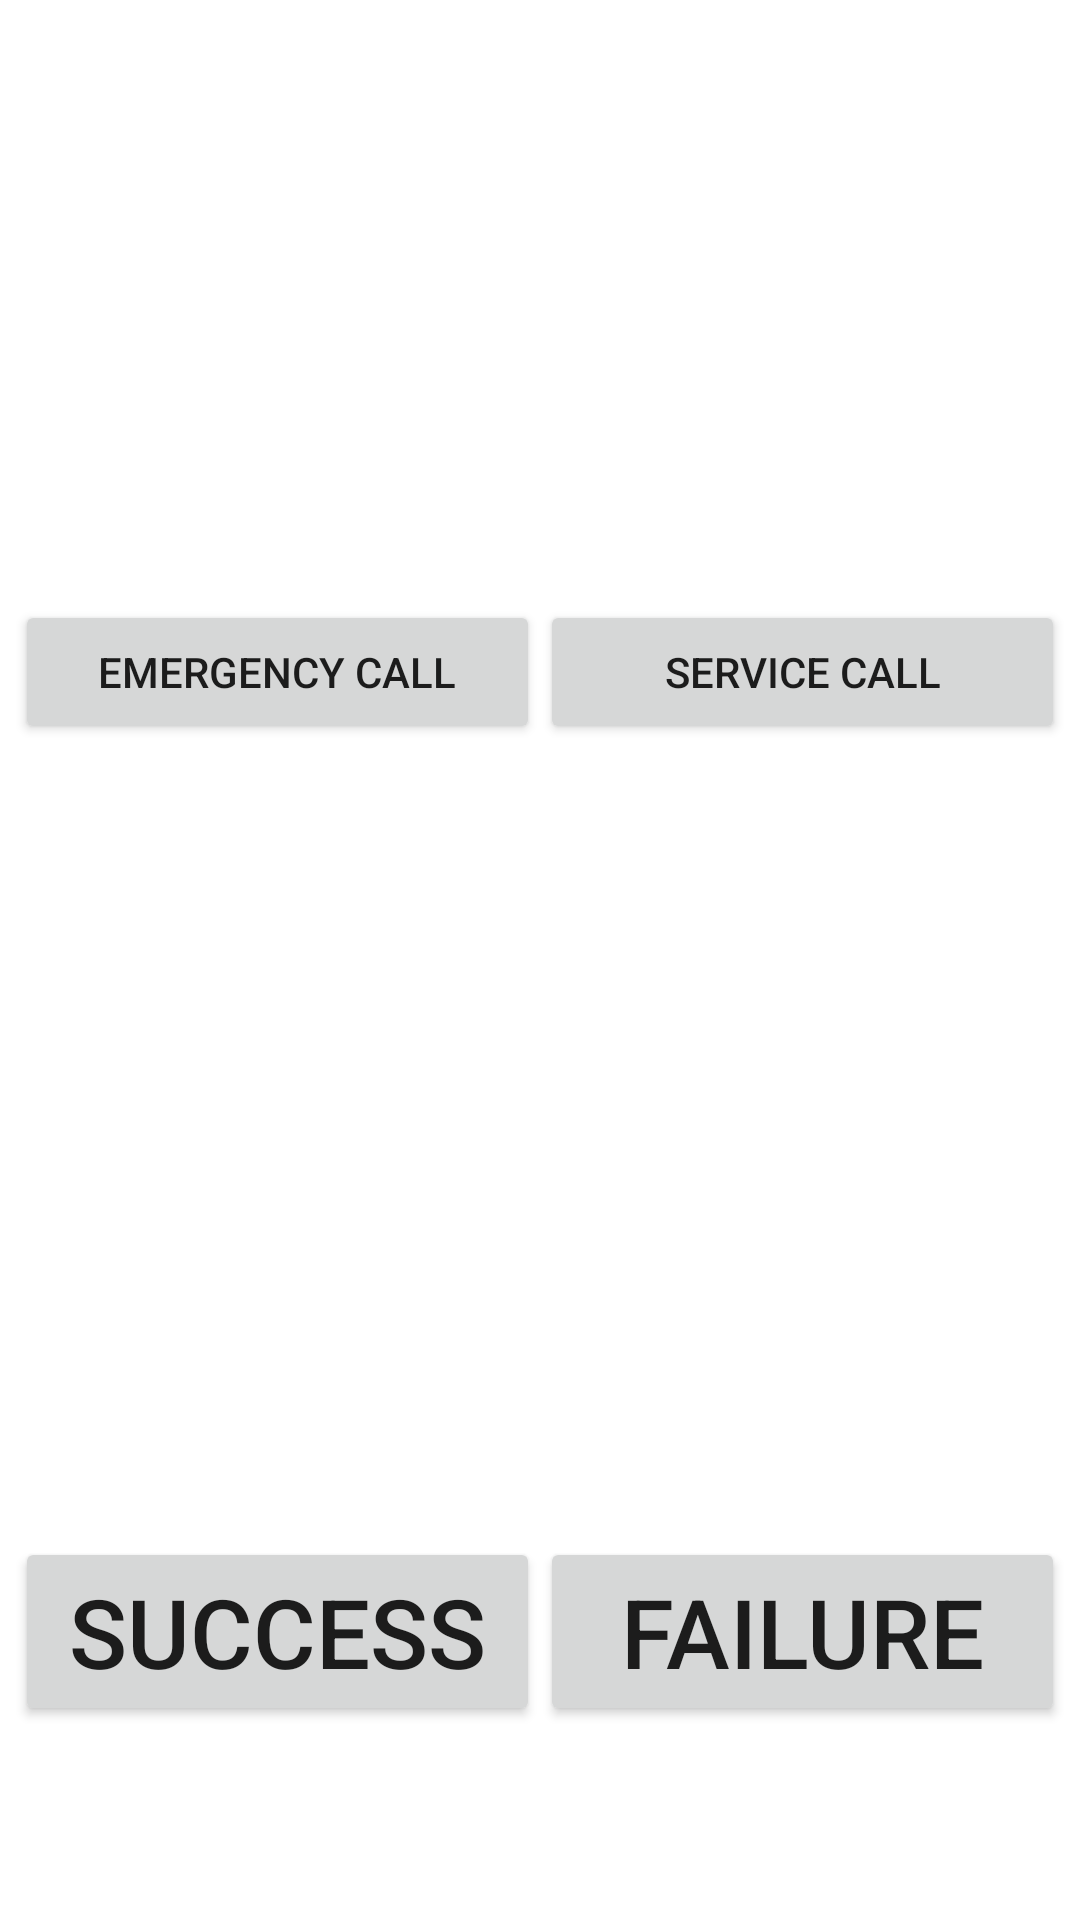

Here is an Android app screen rendered from its layout file. Give the layout XML and the strings, colors and styles it references.
<!-- AndroidManifest.xml: fallback theme Theme.MaterialComponents.DayNight.NoActionBar -->
<!-- res/layout/signal.xml -->
<LinearLayout xmlns:android="http://schemas.android.com/apk/res/android"
    style="@style/info_layout">
    <LinearLayout
        android:layout_width="match_parent"
        android:layout_height="0dp"
        android:layout_weight="7"
        android:gravity="center_vertical"
        android:orientation="horizontal" >

        <Button
            android:id="@+id/emergency_call"
            android:layout_width="0dp"
            android:layout_height="wrap_content"
            android:layout_weight="5"
            android:text="@string/emergency_call"
            android:textSize="@dimen/btn_normal_text_size" />

        <Button
            android:id="@+id/service_call"
            android:layout_width="0dp"
            android:layout_height="wrap_content"
            android:layout_weight="5"
            android:text="@string/service_call"
            android:textSize="@dimen/btn_normal_text_size" />
    </LinearLayout>

    <LinearLayout
        android:layout_width="match_parent"
        android:layout_height="0dp"
        android:orientation="horizontal"
        android:layout_weight="3"
        android:gravity="center_vertical">
        <Button
            android:id="@+id/signal_bt_ok"
            android:layout_width="0dip"
            android:layout_height="wrap_content"
            android:layout_weight="5"
            android:textSize="@dimen/btn_succ_fail_text_size"
            android:text="@string/Success" />
        <Button
            android:id="@+id/signal_bt_failed"
            android:layout_width="0dip"
            android:layout_height="wrap_content"
            android:layout_weight="5"
            android:textSize="@dimen/btn_succ_fail_text_size"
            android:text="@string/Failed" />
    </LinearLayout>
</LinearLayout>
<!-- resources referenced by this layout -->
<resources>
  <dimen name="btn_succ_fail_text_size">32sp</dimen>
  <string name="Failed">Failure</string>
  <string name="Success">Success</string>
  <string name="emergency_call">Emergency Call</string>
  <string name="service_call">Service Call</string>
  <style name="info_layout">
          <item name="android:orientation">vertical</item>
          <item name="android:paddingLeft">@dimen/info_layout_padding_top_right</item>
          <item name="android:paddingTop">@dimen/info_layout_padding_top_bottom</item>
          <item name="android:paddingRight">@dimen/info_layout_padding_top_right</item>
          <item name="android:paddingBottom">@dimen/info_layout_padding_top_bottom</item>
          <item name="android:layout_width">match_parent</item>
          <item name="android:layout_height">match_parent</item>
      </style>
  <dimen name="info_layout_padding_top_right">0dip</dimen>
  <dimen name="info_layout_padding_top_bottom">0dip</dimen>
</resources>
